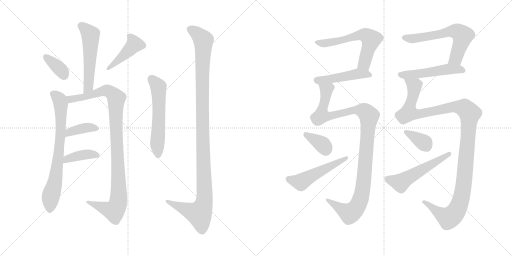
t = 0.00 s
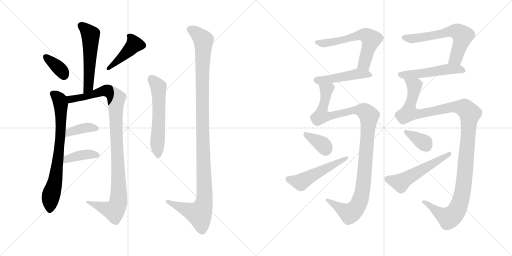
t = 2.89 s
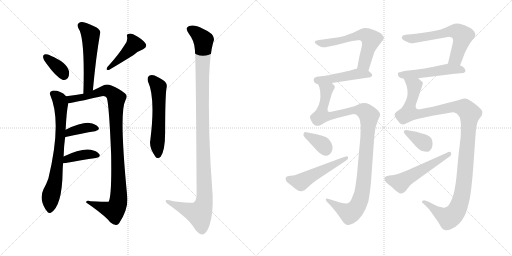
t = 5.77 s
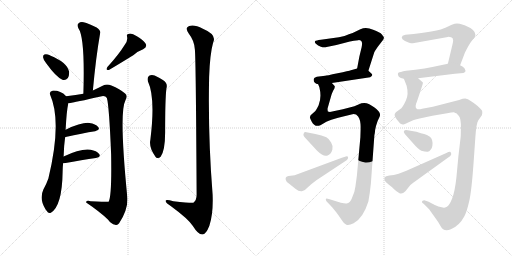
t = 8.66 s
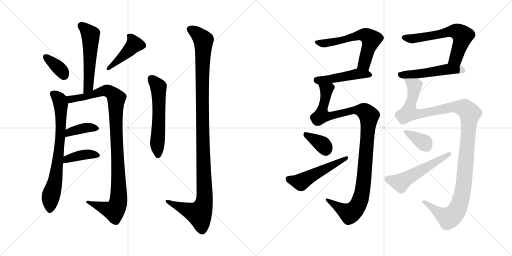
t = 11.54 s
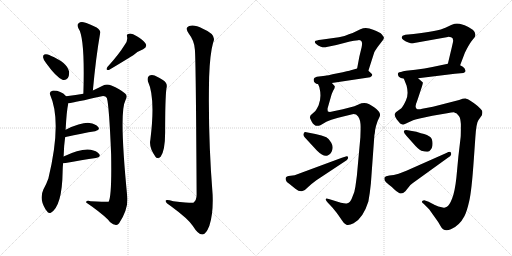
t = 14.43 s

The animated SVG that drew these frames (rendered in a browser with its animation timeline set to each time). Animation: 19 CSS @keyframes rules; one cycle of 14.43 s.

<svg version="1.1" viewBox="0 0 2048 1024" xmlns="http://www.w3.org/2000/svg">
  <g stroke="lightgray" stroke-dasharray="1,1" stroke-width="1" transform="scale(4, 4)">
    <line x1="0" y1="0" x2="256" y2="256"></line>
    <line x1="256" y1="0" x2="0" y2="256"></line>
    <line x1="128" y1="0" x2="128" y2="256"></line>
    <line x1="0" y1="128" x2="256" y2="128"></line>
    <line x1="256" y1="0" x2="512" y2="256"></line>
    <line x1="512" y1="0" x2="256" y2="256"></line>
    <line x1="384" y1="0" x2="384" y2="256"></line>
    <line x1="256" y1="128" x2="512" y2="128"></line>
  </g>
<g transform="scale(1, -1) translate(0, -850)">
   <style type="text/css">
    @keyframes keyframes0 {
      from {
       stroke: black;
       stroke-dashoffset: 538;
       stroke-width: 128;
       }
       64% {
       animation-timing-function: step-end;
       stroke: black;
       stroke-dashoffset: 0;
       stroke-width: 128;
       }
       to {
       stroke: black;
       stroke-width: 1024;
       }
       }
       #make-me-a-hanzi-animation-0 {
         animation: keyframes0 0.687826s both;
         animation-delay: 0.000000s;
         animation-timing-function: linear;
       }
    @keyframes keyframes1 {
      from {
       stroke: black;
       stroke-dashoffset: 360;
       stroke-width: 128;
       }
       54% {
       animation-timing-function: step-end;
       stroke: black;
       stroke-dashoffset: 0;
       stroke-width: 128;
       }
       to {
       stroke: black;
       stroke-width: 1024;
       }
       }
       #make-me-a-hanzi-animation-1 {
         animation: keyframes1 0.542969s both;
         animation-delay: 0.687826s;
         animation-timing-function: linear;
       }
    @keyframes keyframes2 {
      from {
       stroke: black;
       stroke-dashoffset: 429;
       stroke-width: 128;
       }
       58% {
       animation-timing-function: step-end;
       stroke: black;
       stroke-dashoffset: 0;
       stroke-width: 128;
       }
       to {
       stroke: black;
       stroke-width: 1024;
       }
       }
       #make-me-a-hanzi-animation-2 {
         animation: keyframes2 0.599121s both;
         animation-delay: 1.230795s;
         animation-timing-function: linear;
       }
    @keyframes keyframes3 {
      from {
       stroke: black;
       stroke-dashoffset: 739;
       stroke-width: 128;
       }
       71% {
       animation-timing-function: step-end;
       stroke: black;
       stroke-dashoffset: 0;
       stroke-width: 128;
       }
       to {
       stroke: black;
       stroke-width: 1024;
       }
       }
       #make-me-a-hanzi-animation-3 {
         animation: keyframes3 0.851400s both;
         animation-delay: 1.829916s;
         animation-timing-function: linear;
       }
    @keyframes keyframes4 {
      from {
       stroke: black;
       stroke-dashoffset: 1026;
       stroke-width: 128;
       }
       77% {
       animation-timing-function: step-end;
       stroke: black;
       stroke-dashoffset: 0;
       stroke-width: 128;
       }
       to {
       stroke: black;
       stroke-width: 1024;
       }
       }
       #make-me-a-hanzi-animation-4 {
         animation: keyframes4 1.084961s both;
         animation-delay: 2.681316s;
         animation-timing-function: linear;
       }
    @keyframes keyframes5 {
      from {
       stroke: black;
       stroke-dashoffset: 380;
       stroke-width: 128;
       }
       55% {
       animation-timing-function: step-end;
       stroke: black;
       stroke-dashoffset: 0;
       stroke-width: 128;
       }
       to {
       stroke: black;
       stroke-width: 1024;
       }
       }
       #make-me-a-hanzi-animation-5 {
         animation: keyframes5 0.559245s both;
         animation-delay: 3.766277s;
         animation-timing-function: linear;
       }
    @keyframes keyframes6 {
      from {
       stroke: black;
       stroke-dashoffset: 397;
       stroke-width: 128;
       }
       56% {
       animation-timing-function: step-end;
       stroke: black;
       stroke-dashoffset: 0;
       stroke-width: 128;
       }
       to {
       stroke: black;
       stroke-width: 1024;
       }
       }
       #make-me-a-hanzi-animation-6 {
         animation: keyframes6 0.573079s both;
         animation-delay: 4.325522s;
         animation-timing-function: linear;
       }
    @keyframes keyframes7 {
      from {
       stroke: black;
       stroke-dashoffset: 573;
       stroke-width: 128;
       }
       65% {
       animation-timing-function: step-end;
       stroke: black;
       stroke-dashoffset: 0;
       stroke-width: 128;
       }
       to {
       stroke: black;
       stroke-width: 1024;
       }
       }
       #make-me-a-hanzi-animation-7 {
         animation: keyframes7 0.716309s both;
         animation-delay: 4.898601s;
         animation-timing-function: linear;
       }
    @keyframes keyframes8 {
      from {
       stroke: black;
       stroke-dashoffset: 1156;
       stroke-width: 128;
       }
       79% {
       animation-timing-function: step-end;
       stroke: black;
       stroke-dashoffset: 0;
       stroke-width: 128;
       }
       to {
       stroke: black;
       stroke-width: 1024;
       }
       }
       #make-me-a-hanzi-animation-8 {
         animation: keyframes8 1.190755s both;
         animation-delay: 5.614910s;
         animation-timing-function: linear;
       }
    @keyframes keyframes9 {
      from {
       stroke: black;
       stroke-dashoffset: 605;
       stroke-width: 128;
       }
       66% {
       animation-timing-function: step-end;
       stroke: black;
       stroke-dashoffset: 0;
       stroke-width: 128;
       }
       to {
       stroke: black;
       stroke-width: 1024;
       }
       }
       #make-me-a-hanzi-animation-9 {
         animation: keyframes9 0.742350s both;
         animation-delay: 6.805665s;
         animation-timing-function: linear;
       }
    @keyframes keyframes10 {
      from {
       stroke: black;
       stroke-dashoffset: 467;
       stroke-width: 128;
       }
       60% {
       animation-timing-function: step-end;
       stroke: black;
       stroke-dashoffset: 0;
       stroke-width: 128;
       }
       to {
       stroke: black;
       stroke-width: 1024;
       }
       }
       #make-me-a-hanzi-animation-10 {
         animation: keyframes10 0.630046s both;
         animation-delay: 7.548015s;
         animation-timing-function: linear;
       }
    @keyframes keyframes11 {
      from {
       stroke: black;
       stroke-dashoffset: 1105;
       stroke-width: 128;
       }
       78% {
       animation-timing-function: step-end;
       stroke: black;
       stroke-dashoffset: 0;
       stroke-width: 128;
       }
       to {
       stroke: black;
       stroke-width: 1024;
       }
       }
       #make-me-a-hanzi-animation-11 {
         animation: keyframes11 1.149251s both;
         animation-delay: 8.178061s;
         animation-timing-function: linear;
       }
    @keyframes keyframes12 {
      from {
       stroke: black;
       stroke-dashoffset: 358;
       stroke-width: 128;
       }
       54% {
       animation-timing-function: step-end;
       stroke: black;
       stroke-dashoffset: 0;
       stroke-width: 128;
       }
       to {
       stroke: black;
       stroke-width: 1024;
       }
       }
       #make-me-a-hanzi-animation-12 {
         animation: keyframes12 0.541341s both;
         animation-delay: 9.327312s;
         animation-timing-function: linear;
       }
    @keyframes keyframes13 {
      from {
       stroke: black;
       stroke-dashoffset: 512;
       stroke-width: 128;
       }
       63% {
       animation-timing-function: step-end;
       stroke: black;
       stroke-dashoffset: 0;
       stroke-width: 128;
       }
       to {
       stroke: black;
       stroke-width: 1024;
       }
       }
       #make-me-a-hanzi-animation-13 {
         animation: keyframes13 0.666667s both;
         animation-delay: 9.868653s;
         animation-timing-function: linear;
       }
    @keyframes keyframes14 {
      from {
       stroke: black;
       stroke-dashoffset: 620;
       stroke-width: 128;
       }
       67% {
       animation-timing-function: step-end;
       stroke: black;
       stroke-dashoffset: 0;
       stroke-width: 128;
       }
       to {
       stroke: black;
       stroke-width: 1024;
       }
       }
       #make-me-a-hanzi-animation-14 {
         animation: keyframes14 0.754557s both;
         animation-delay: 10.535320s;
         animation-timing-function: linear;
       }
    @keyframes keyframes15 {
      from {
       stroke: black;
       stroke-dashoffset: 513;
       stroke-width: 128;
       }
       63% {
       animation-timing-function: step-end;
       stroke: black;
       stroke-dashoffset: 0;
       stroke-width: 128;
       }
       to {
       stroke: black;
       stroke-width: 1024;
       }
       }
       #make-me-a-hanzi-animation-15 {
         animation: keyframes15 0.667480s both;
         animation-delay: 11.289877s;
         animation-timing-function: linear;
       }
    @keyframes keyframes16 {
      from {
       stroke: black;
       stroke-dashoffset: 1215;
       stroke-width: 128;
       }
       80% {
       animation-timing-function: step-end;
       stroke: black;
       stroke-dashoffset: 0;
       stroke-width: 128;
       }
       to {
       stroke: black;
       stroke-width: 1024;
       }
       }
       #make-me-a-hanzi-animation-16 {
         animation: keyframes16 1.238770s both;
         animation-delay: 11.957357s;
         animation-timing-function: linear;
       }
    @keyframes keyframes17 {
      from {
       stroke: black;
       stroke-dashoffset: 360;
       stroke-width: 128;
       }
       54% {
       animation-timing-function: step-end;
       stroke: black;
       stroke-dashoffset: 0;
       stroke-width: 128;
       }
       to {
       stroke: black;
       stroke-width: 1024;
       }
       }
       #make-me-a-hanzi-animation-17 {
         animation: keyframes17 0.542969s both;
         animation-delay: 13.196127s;
         animation-timing-function: linear;
       }
    @keyframes keyframes18 {
      from {
       stroke: black;
       stroke-dashoffset: 539;
       stroke-width: 128;
       }
       64% {
       animation-timing-function: step-end;
       stroke: black;
       stroke-dashoffset: 0;
       stroke-width: 128;
       }
       to {
       stroke: black;
       stroke-width: 1024;
       }
       }
       #make-me-a-hanzi-animation-18 {
         animation: keyframes18 0.688639s both;
         animation-delay: 13.739096s;
         animation-timing-function: linear;
       }
</style>
<path d="M 371.5 488.5 Q 383.5 620.5 400.5 717.5 Q 404.5 727.5 386.5 740.5 Q 355.5 756.5 334.5 761.5 Q 321.5 764.5 313.5 756.5 Q 306.5 750.5 313.5 737.5 Q 340.5 700.5 333.5 475.5 C 332.5 445.5 368.5 458.5 371.5 488.5 Z" fill="lightgray"></path> 
<path d="M 185.5 596.5 Q 224.5 542.5 249.5 531.5 Q 262.5 527.5 271.5 538.5 Q 277.5 548.5 276.5 563.5 Q 269.5 600.5 200.5 628.5 L 199.5 629.5 Q 186.5 635.5 177.5 632.5 Q 171.5 631.5 172.5 620.5 Q 173.5 610.5 185.5 596.5 Z" fill="lightgray"></path> 
<path d="M 498.5 670.5 Q 474.5 631.5 429.5 582.5 Q 420.5 567.5 435.5 570.5 Q 471.5 591.5 534.5 630.5 Q 550.5 645.5 572.5 653.5 Q 591.5 662.5 581.5 677.5 Q 571.5 692.5 547.5 705.5 Q 528.5 717.5 516.5 715.5 Q 504.5 714.5 508.5 702.5 Q 511.5 686.5 498.5 670.5 Z" fill="lightgray"></path> 
<path d="M 254.5 224.5 Q 255.5 267.5 260.5 301.5 L 262.5 331.5 Q 266.5 407.5 272.5 433.5 Q 272.5 436.5 272.5 437.5 C 275.5 456.5 275.5 456.5 264.5 465.5 Q 240.5 489.5 209.5 487.5 Q 196.5 483.5 200.5 471.5 Q 248.5 363.5 193.5 136.5 Q 184.5 111.5 173.5 92.5 Q 155.5 53.5 182.5 12.5 Q 183.5 11.5 186.5 7.5 Q 193.5 -5.5 203.5 -0.5 Q 248.5 26.5 250.5 163.5 Q 250.5 181.5 252.5 197.5 L 254.5 224.5 Z" fill="lightgray"></path> 
<path d="M 272.5 437.5 Q 302.5 441.5 402.5 464.5 Q 421.5 468.5 427.5 458.5 Q 436.5 428.5 444.5 233.5 Q 447.5 64.5 434.5 43.5 Q 433.5 42.5 362.5 45.5 Q 343.5 49.5 344.5 40.5 Q 399.5 3.5 431.5 -27.5 Q 444.5 -45.5 460.5 -48.5 Q 469.5 -52.5 476.5 -42.5 Q 512.5 11.5 509.5 58.5 Q 475.5 400.5 501.5 448.5 Q 511.5 467.5 500.5 476.5 Q 479.5 494.5 445.5 508.5 Q 427.5 515.5 412.5 508.5 Q 388.5 496.5 371.5 488.5 L 333.5 475.5 Q 305.5 471.5 264.5 465.5 C 234.5 461.5 242.5 432.5 272.5 437.5 Z" fill="lightgray"></path> 
<path d="M 260.5 301.5 Q 260.5 302.5 262.5 302.5 Q 329.5 317.5 380.5 325.5 Q 402.5 331.5 392.5 342.5 Q 382.5 355.5 357.5 358.5 Q 326.5 361.5 262.5 331.5 C 235.5 318.5 232.5 291.5 260.5 301.5 Z" fill="lightgray"></path> 
<path d="M 252.5 197.5 Q 253.5 197.5 256.5 197.5 Q 329.5 210.5 383.5 218.5 Q 405.5 222.5 396.5 234.5 Q 386.5 247.5 362.5 251.5 Q 323.5 257.5 254.5 224.5 C 227.5 211.5 222.5 196.5 252.5 197.5 Z" fill="lightgray"></path> 
<path d="M 591.5 525.5 Q 622.5 459.5 601.5 291.5 Q 594.5 260.5 622.5 222.5 Q 632.5 212.5 642.5 223.5 Q 660.5 248.5 660.5 320.5 Q 660.5 453.5 665.5 495.5 Q 672.5 517.5 651.5 530.5 Q 635.5 540.5 618.5 548.5 Q 605.5 552.5 596.5 547.5 Q 587.5 540.5 591.5 525.5 Z" fill="lightgray"></path> 
<path d="M 779.5 652.5 Q 783.5 616.5 786.5 71.5 Q 786.5 49.5 773.5 39.5 Q 770.5 36.5 693.5 45.5 Q 659.5 55.5 662.5 45.5 Q 663.5 38.5 685.5 24.5 Q 752.5 -24.5 771.5 -53.5 Q 792.5 -87.5 808.5 -87.5 Q 823.5 -88.5 837.5 -52.5 Q 853.5 -4.5 850.5 71.5 Q 831.5 306.5 836.5 542.5 Q 839.5 633.5 852.5 680.5 Q 868.5 711.5 811.5 735.5 Q 777.5 753.5 756.5 746.5 Q 737.5 739.5 755.5 715.5 Q 777.5 687.5 779.5 652.5 Z" fill="lightgray"></path> 
<path d="M 1473.5 567.5 L 1496.5 639.5 Q 1497.5 643.5 1510.5 662.5 L 1533.5 692.5 Q 1535.5 697.5 1535.5 700.5 Q 1535.5 702.5 1527.5 712.5 Q 1520.5 721.5 1492.5 731.5 Q 1464.5 743.5 1441.5 733.5 L 1410.5 718.5 L 1395.5 713.5 Q 1375.5 703.5 1355.5 701.5 L 1283.5 691.5 Q 1263.5 688.5 1262.5 687.5 Q 1255.5 682.5 1263.5 675.5 Q 1271.5 667.5 1283.5 663.5 Q 1295.5 659.5 1306.5 662.5 L 1345.5 670.5 L 1399.5 684.5 Q 1414.5 688.5 1433.5 689.5 Q 1453.5 690.5 1446.5 661.5 L 1437.5 624.5 L 1428.5 576.5 C 1422.5 547.5 1464.5 538.5 1473.5 567.5 Z" fill="lightgray"></path> 
<path d="M 1327.5 518.5 L 1480.5 541.5 Q 1494.5 547.5 1485.5 556.5 L 1473.5 567.5 C 1455.5 584.5 1455.5 584.5 1428.5 576.5 L 1403.5 569.5 Q 1396.5 567.5 1350.5 557.5 Q 1304.5 547.5 1300.5 547.5 L 1267.5 543.5 L 1258.5 539.5 Q 1255.5 538.5 1254.5 531.5 Q 1254.5 524.5 1259.5 519.5 Q 1264.5 514.5 1272.5 513.5 L 1327.5 518.5 Z" fill="lightgray"></path> 
<path d="M 1338.5 506.5 L 1327.5 518.5 C 1315.5 546.5 1263.5 542.5 1272.5 513.5 L 1277.5 501.5 Q 1287.5 460.5 1274.5 429.5 Q 1264.5 409.5 1260.5 405.5 L 1242.5 389.5 L 1239.5 381.5 Q 1239.5 377.5 1246.5 364.5 Q 1259.5 339.5 1281.5 349.5 L 1305.5 363.5 Q 1314.5 368.5 1325.5 371.5 L 1352.5 379.5 L 1405.5 392.5 Q 1422.5 397.5 1432.5 384.5 Q 1443.5 370.5 1442.5 335.5 L 1441.5 301.5 L 1427.5 147.5 L 1421.5 103.5 Q 1419.5 82.5 1407.5 57.5 Q 1400.5 39.5 1389.5 37.5 Q 1384.5 34.5 1363.5 39.5 L 1318.5 53.5 Q 1306.5 56.5 1304.5 55.5 Q 1299.5 51.5 1311.5 39.5 L 1329.5 20.5 L 1346.5 -0.5 Q 1355.5 -12.5 1367.5 -30.5 Q 1375.5 -44.5 1385.5 -48.5 Q 1395.5 -52.5 1414.5 -42.5 Q 1452.5 -22.5 1473.5 44.5 Q 1479.5 76.5 1483.5 116.5 L 1497.5 309.5 Q 1499.5 315.5 1500.5 330.5 Q 1502.5 344.5 1510.5 366.5 L 1517.5 381.5 Q 1528.5 399.5 1496.5 421.5 Q 1476.5 435.5 1466.5 437.5 Q 1457.5 438.5 1445.5 437.5 L 1417.5 425.5 L 1371.5 413.5 L 1319.5 402.5 L 1311.5 404.5 Q 1309.5 410.5 1310.5 417.5 L 1324.5 466.5 Q 1325.5 472.5 1332.5 487.5 Q 1341.5 500.5 1338.5 506.5 Z" fill="lightgray"></path> 
<path d="M 1261.5 314.5 L 1225.5 321.5 Q 1216.5 322.5 1216.5 319.5 Q 1209.5 310.5 1219.5 300.5 L 1267.5 248.5 Q 1295.5 220.5 1310.5 228.5 Q 1325.5 235.5 1329.5 252.5 Q 1333.5 265.5 1324.5 280.5 Q 1316.5 295.5 1305.5 301.5 Q 1288.5 308.5 1261.5 314.5 Z" fill="lightgray"></path> 
<path d="M 1147.5 122.5 L 1160.5 112.5 Q 1167.5 107.5 1181.5 95.5 Q 1196.5 83.5 1207.5 85.5 Q 1218.5 86.5 1230.5 100.5 Q 1243.5 113.5 1265.5 129.5 L 1386.5 209.5 L 1391.5 215.5 Q 1391.5 219.5 1392.5 220.5 Q 1392.5 225.5 1386.5 225.5 L 1367.5 219.5 L 1178.5 149.5 L 1162.5 147.5 Q 1143.5 147.5 1142.5 137.5 Q 1141.5 127.5 1147.5 122.5 Z" fill="lightgray"></path> 
<path d="M 1621.5 711.5 L 1610.5 707.5 Q 1596.5 693.5 1636.5 679.5 Q 1643.5 677.5 1651.5 677.5 L 1791.5 702.5 Q 1794.5 703.5 1804.5 701.5 Q 1812.5 700.5 1812.5 689.5 Q 1813.5 686.5 1807.5 662.5 L 1791.5 595.5 C 1784.5 566.5 1829.5 561.5 1840.5 589.5 L 1859.5 639.5 Q 1874.5 670.5 1886.5 686.5 L 1898.5 701.5 Q 1901.5 704.5 1901.5 711.5 Q 1902.5 731.5 1858.5 749.5 L 1838.5 755.5 Q 1827.5 756.5 1818.5 755.5 Q 1809.5 753.5 1781.5 739.5 Q 1753.5 725.5 1654.5 714.5 L 1621.5 711.5 Z" fill="lightgray"></path> 
<path d="M 1791.5 595.5 L 1729.5 582.5 Q 1700.5 576.5 1661.5 571.5 L 1624.5 567.5 Q 1598.5 562.5 1593.5 559.5 Q 1588.5 555.5 1595.5 543.5 Q 1601.5 537.5 1615.5 535.5 L 1672.5 537.5 L 1819.5 555.5 L 1853.5 558.5 Q 1860.5 561.5 1861.5 564.5 Q 1863.5 567.5 1858.5 576.5 Q 1853.5 583.5 1840.5 589.5 C 1818.5 601.5 1818.5 601.5 1791.5 595.5 Z" fill="lightgray"></path> 
<path d="M 1615.5 535.5 L 1626.5 507.5 Q 1635.5 471.5 1623.5 448.5 Q 1612.5 424.5 1605.5 417.5 L 1583.5 401.5 L 1579.5 395.5 Q 1575.5 389.5 1586.5 373.5 L 1600.5 356.5 Q 1609.5 351.5 1613.5 352.5 Q 1617.5 352.5 1630.5 359.5 L 1652.5 369.5 Q 1658.5 372.5 1678.5 376.5 L 1729.5 387.5 L 1788.5 397.5 Q 1806.5 401.5 1815.5 401.5 Q 1822.5 397.5 1825.5 397.5 Q 1834.5 389.5 1837.5 383.5 Q 1841.5 377.5 1843.5 354.5 Q 1843.5 309.5 1842.5 301.5 L 1833.5 224.5 L 1825.5 139.5 Q 1819.5 84.5 1808.5 56.5 Q 1797.5 28.5 1787.5 23.5 Q 1777.5 18.5 1775.5 19.5 L 1753.5 24.5 Q 1732.5 33.5 1729.5 35.5 L 1714.5 43.5 Q 1700.5 49.5 1696.5 49.5 L 1690.5 47.5 Q 1683.5 42.5 1694.5 35.5 L 1716.5 13.5 L 1743.5 -24.5 Q 1751.5 -34.5 1761.5 -52.5 Q 1775.5 -80.5 1803.5 -66.5 Q 1837.5 -52.5 1857.5 -14.5 Q 1867.5 4.5 1876.5 44.5 Q 1886.5 84.5 1895.5 216.5 L 1901.5 302.5 Q 1905.5 359.5 1913.5 369.5 L 1927.5 389.5 Q 1930.5 397.5 1928.5 407.5 Q 1923.5 414.5 1910.5 426.5 Q 1875.5 454.5 1864.5 455.5 Q 1854.5 456.5 1836.5 450.5 L 1731.5 423.5 L 1688.5 415.5 Q 1677.5 411.5 1669.5 413.5 Q 1661.5 415.5 1662.5 426.5 Q 1663.5 436.5 1667.5 443.5 L 1687.5 503.5 Q 1692.5 519.5 1691.5 520.5 L 1672.5 537.5 C 1653.5 560.5 1604.5 563.5 1615.5 535.5 Z" fill="lightgray"></path> 
<path d="M 1665.5 323.5 L 1630.5 329.5 Q 1618.5 330.5 1617.5 328.5 Q 1610.5 322.5 1625.5 307.5 L 1650.5 279.5 Q 1673.5 252.5 1685.5 247.5 Q 1703.5 242.5 1710.5 243.5 Q 1717.5 244.5 1722.5 251.5 Q 1728.5 257.5 1729.5 267.5 Q 1732.5 294.5 1719.5 303.5 Q 1707.5 312.5 1696.5 314.5 Q 1686.5 316.5 1665.5 323.5 Z" fill="lightgray"></path> 
<path d="M 1785.5 238.5 L 1625.5 167.5 L 1594.5 155.5 Q 1574.5 149.5 1557.5 148.5 Q 1541.5 146.5 1538.5 141.5 Q 1536.5 136.5 1538.5 129.5 Q 1541.5 121.5 1554.5 112.5 Q 1568.5 102.5 1576.5 93.5 Q 1585.5 84.5 1596.5 78.5 Q 1607.5 71.5 1621.5 85.5 L 1633.5 100.5 Q 1640.5 111.5 1651.5 118.5 L 1791.5 219.5 Q 1802.5 226.5 1804.5 231.5 Q 1805.5 237.5 1803.5 239.5 Q 1802.5 246.5 1785.5 238.5 Z" fill="lightgray"></path> 
      <clipPath id="make-me-a-hanzi-clip-0">
      <path d="M 371.5 488.5 Q 383.5 620.5 400.5 717.5 Q 404.5 727.5 386.5 740.5 Q 355.5 756.5 334.5 761.5 Q 321.5 764.5 313.5 756.5 Q 306.5 750.5 313.5 737.5 Q 340.5 700.5 333.5 475.5 C 332.5 445.5 368.5 458.5 371.5 488.5 Z" fill="lightgray"></path>
      </clipPath>
      <path clip-path="url(#make-me-a-hanzi-clip-0)" d="M 324.5 747.5 L 353.5 722.5 L 362.5 703.5 L 353.5 503.5 L 336.5 488.5 " fill="none" id="make-me-a-hanzi-animation-0" stroke-dasharray="410 820" stroke-linecap="round"></path>

      <clipPath id="make-me-a-hanzi-clip-1">
      <path d="M 185.5 596.5 Q 224.5 542.5 249.5 531.5 Q 262.5 527.5 271.5 538.5 Q 277.5 548.5 276.5 563.5 Q 269.5 600.5 200.5 628.5 L 199.5 629.5 Q 186.5 635.5 177.5 632.5 Q 171.5 631.5 172.5 620.5 Q 173.5 610.5 185.5 596.5 Z" fill="lightgray"></path>
      </clipPath>
      <path clip-path="url(#make-me-a-hanzi-clip-1)" d="M 183.5 623.5 L 247.5 565.5 L 255.5 549.5 " fill="none" id="make-me-a-hanzi-animation-1" stroke-dasharray="232 464" stroke-linecap="round"></path>

      <clipPath id="make-me-a-hanzi-clip-2">
      <path d="M 498.5 670.5 Q 474.5 631.5 429.5 582.5 Q 420.5 567.5 435.5 570.5 Q 471.5 591.5 534.5 630.5 Q 550.5 645.5 572.5 653.5 Q 591.5 662.5 581.5 677.5 Q 571.5 692.5 547.5 705.5 Q 528.5 717.5 516.5 715.5 Q 504.5 714.5 508.5 702.5 Q 511.5 686.5 498.5 670.5 Z" fill="lightgray"></path>
      </clipPath>
      <path clip-path="url(#make-me-a-hanzi-clip-2)" d="M 520.5 704.5 L 531.5 689.5 L 535.5 670.5 L 436.5 578.5 " fill="none" id="make-me-a-hanzi-animation-2" stroke-dasharray="301 602" stroke-linecap="round"></path>

      <clipPath id="make-me-a-hanzi-clip-3">
      <path d="M 254.5 224.5 Q 255.5 267.5 260.5 301.5 L 262.5 331.5 Q 266.5 407.5 272.5 433.5 Q 272.5 436.5 272.5 437.5 C 275.5 456.5 275.5 456.5 264.5 465.5 Q 240.5 489.5 209.5 487.5 Q 196.5 483.5 200.5 471.5 Q 248.5 363.5 193.5 136.5 Q 184.5 111.5 173.5 92.5 Q 155.5 53.5 182.5 12.5 Q 183.5 11.5 186.5 7.5 Q 193.5 -5.5 203.5 -0.5 Q 248.5 26.5 250.5 163.5 Q 250.5 181.5 252.5 197.5 L 254.5 224.5 Z" fill="lightgray"></path>
      </clipPath>
      <path clip-path="url(#make-me-a-hanzi-clip-3)" d="M 210.5 476.5 L 233.5 457.5 L 243.5 434.5 L 244.5 342.5 L 222.5 130.5 L 202.5 60.5 L 198.5 10.5 " fill="none" id="make-me-a-hanzi-animation-3" stroke-dasharray="611 1222" stroke-linecap="round"></path>

      <clipPath id="make-me-a-hanzi-clip-4">
      <path d="M 272.5 437.5 Q 302.5 441.5 402.5 464.5 Q 421.5 468.5 427.5 458.5 Q 436.5 428.5 444.5 233.5 Q 447.5 64.5 434.5 43.5 Q 433.5 42.5 362.5 45.5 Q 343.5 49.5 344.5 40.5 Q 399.5 3.5 431.5 -27.5 Q 444.5 -45.5 460.5 -48.5 Q 469.5 -52.5 476.5 -42.5 Q 512.5 11.5 509.5 58.5 Q 475.5 400.5 501.5 448.5 Q 511.5 467.5 500.5 476.5 Q 479.5 494.5 445.5 508.5 Q 427.5 515.5 412.5 508.5 Q 388.5 496.5 371.5 488.5 L 333.5 475.5 Q 305.5 471.5 264.5 465.5 C 234.5 461.5 242.5 432.5 272.5 437.5 Z" fill="lightgray"></path>
      </clipPath>
      <path clip-path="url(#make-me-a-hanzi-clip-4)" d="M 273.5 460.5 L 283.5 453.5 L 333.5 461.5 L 428.5 487.5 L 455.5 471.5 L 465.5 453.5 L 464.5 316.5 L 476.5 68.5 L 472.5 41.5 L 466.5 21.5 L 454.5 7.5 L 354.5 38.5 " fill="none" id="make-me-a-hanzi-animation-4" stroke-dasharray="898 1796" stroke-linecap="round"></path>

      <clipPath id="make-me-a-hanzi-clip-5">
      <path d="M 260.5 301.5 Q 260.5 302.5 262.5 302.5 Q 329.5 317.5 380.5 325.5 Q 402.5 331.5 392.5 342.5 Q 382.5 355.5 357.5 358.5 Q 326.5 361.5 262.5 331.5 C 235.5 318.5 232.5 291.5 260.5 301.5 Z" fill="lightgray"></path>
      </clipPath>
      <path clip-path="url(#make-me-a-hanzi-clip-5)" d="M 269.5 310.5 L 277.5 322.5 L 323.5 335.5 L 352.5 340.5 L 384.5 335.5 " fill="none" id="make-me-a-hanzi-animation-5" stroke-dasharray="252 504" stroke-linecap="round"></path>

      <clipPath id="make-me-a-hanzi-clip-6">
      <path d="M 252.5 197.5 Q 253.5 197.5 256.5 197.5 Q 329.5 210.5 383.5 218.5 Q 405.5 222.5 396.5 234.5 Q 386.5 247.5 362.5 251.5 Q 323.5 257.5 254.5 224.5 C 227.5 211.5 222.5 196.5 252.5 197.5 Z" fill="lightgray"></path>
      </clipPath>
      <path clip-path="url(#make-me-a-hanzi-clip-6)" d="M 254.5 204.5 L 263.5 206.5 L 269.5 216.5 L 333.5 231.5 L 387.5 228.5 " fill="none" id="make-me-a-hanzi-animation-6" stroke-dasharray="269 538" stroke-linecap="round"></path>

      <clipPath id="make-me-a-hanzi-clip-7">
      <path d="M 591.5 525.5 Q 622.5 459.5 601.5 291.5 Q 594.5 260.5 622.5 222.5 Q 632.5 212.5 642.5 223.5 Q 660.5 248.5 660.5 320.5 Q 660.5 453.5 665.5 495.5 Q 672.5 517.5 651.5 530.5 Q 635.5 540.5 618.5 548.5 Q 605.5 552.5 596.5 547.5 Q 587.5 540.5 591.5 525.5 Z" fill="lightgray"></path>
      </clipPath>
      <path clip-path="url(#make-me-a-hanzi-clip-7)" d="M 605.5 535.5 L 633.5 503.5 L 632.5 229.5 " fill="none" id="make-me-a-hanzi-animation-7" stroke-dasharray="445 890" stroke-linecap="round"></path>

      <clipPath id="make-me-a-hanzi-clip-8">
      <path d="M 779.5 652.5 Q 783.5 616.5 786.5 71.5 Q 786.5 49.5 773.5 39.5 Q 770.5 36.5 693.5 45.5 Q 659.5 55.5 662.5 45.5 Q 663.5 38.5 685.5 24.5 Q 752.5 -24.5 771.5 -53.5 Q 792.5 -87.5 808.5 -87.5 Q 823.5 -88.5 837.5 -52.5 Q 853.5 -4.5 850.5 71.5 Q 831.5 306.5 836.5 542.5 Q 839.5 633.5 852.5 680.5 Q 868.5 711.5 811.5 735.5 Q 777.5 753.5 756.5 746.5 Q 737.5 739.5 755.5 715.5 Q 777.5 687.5 779.5 652.5 Z" fill="lightgray"></path>
      </clipPath>
      <path clip-path="url(#make-me-a-hanzi-clip-8)" d="M 763.5 730.5 L 781.5 722.5 L 813.5 689.5 L 809.5 317.5 L 817.5 44.5 L 797.5 -4.5 L 669.5 43.5 " fill="none" id="make-me-a-hanzi-animation-8" stroke-dasharray="1028 2056" stroke-linecap="round"></path>

      <clipPath id="make-me-a-hanzi-clip-9">
      <path d="M 1473.5 567.5 L 1496.5 639.5 Q 1497.5 643.5 1510.5 662.5 L 1533.5 692.5 Q 1535.5 697.5 1535.5 700.5 Q 1535.5 702.5 1527.5 712.5 Q 1520.5 721.5 1492.5 731.5 Q 1464.5 743.5 1441.5 733.5 L 1410.5 718.5 L 1395.5 713.5 Q 1375.5 703.5 1355.5 701.5 L 1283.5 691.5 Q 1263.5 688.5 1262.5 687.5 Q 1255.5 682.5 1263.5 675.5 Q 1271.5 667.5 1283.5 663.5 Q 1295.5 659.5 1306.5 662.5 L 1345.5 670.5 L 1399.5 684.5 Q 1414.5 688.5 1433.5 689.5 Q 1453.5 690.5 1446.5 661.5 L 1437.5 624.5 L 1428.5 576.5 C 1422.5 547.5 1464.5 538.5 1473.5 567.5 Z" fill="lightgray"></path>
      </clipPath>
      <path clip-path="url(#make-me-a-hanzi-clip-9)" d="M 1267.5 681.5 L 1309.5 678.5 L 1434.5 709.5 L 1474.5 702.5 L 1484.5 690.5 L 1458.5 601.5 L 1437.5 581.5 " fill="none" id="make-me-a-hanzi-animation-9" stroke-dasharray="477 954" stroke-linecap="round"></path>

      <clipPath id="make-me-a-hanzi-clip-10">
      <path d="M 1327.5 518.5 L 1480.5 541.5 Q 1494.5 547.5 1485.5 556.5 L 1473.5 567.5 C 1455.5 584.5 1455.5 584.5 1428.5 576.5 L 1403.5 569.5 Q 1396.5 567.5 1350.5 557.5 Q 1304.5 547.5 1300.5 547.5 L 1267.5 543.5 L 1258.5 539.5 Q 1255.5 538.5 1254.5 531.5 Q 1254.5 524.5 1259.5 519.5 Q 1264.5 514.5 1272.5 513.5 L 1327.5 518.5 Z" fill="lightgray"></path>
      </clipPath>
      <path clip-path="url(#make-me-a-hanzi-clip-10)" d="M 1267.5 529.5 L 1332.5 535.5 L 1427.5 555.5 L 1475.5 551.5 " fill="none" id="make-me-a-hanzi-animation-10" stroke-dasharray="339 678" stroke-linecap="round"></path>

      <clipPath id="make-me-a-hanzi-clip-11">
      <path d="M 1338.5 506.5 L 1327.5 518.5 C 1315.5 546.5 1263.5 542.5 1272.5 513.5 L 1277.5 501.5 Q 1287.5 460.5 1274.5 429.5 Q 1264.5 409.5 1260.5 405.5 L 1242.5 389.5 L 1239.5 381.5 Q 1239.5 377.5 1246.5 364.5 Q 1259.5 339.5 1281.5 349.5 L 1305.5 363.5 Q 1314.5 368.5 1325.5 371.5 L 1352.5 379.5 L 1405.5 392.5 Q 1422.5 397.5 1432.5 384.5 Q 1443.5 370.5 1442.5 335.5 L 1441.5 301.5 L 1427.5 147.5 L 1421.5 103.5 Q 1419.5 82.5 1407.5 57.5 Q 1400.5 39.5 1389.5 37.5 Q 1384.5 34.5 1363.5 39.5 L 1318.5 53.5 Q 1306.5 56.5 1304.5 55.5 Q 1299.5 51.5 1311.5 39.5 L 1329.5 20.5 L 1346.5 -0.5 Q 1355.5 -12.5 1367.5 -30.5 Q 1375.5 -44.5 1385.5 -48.5 Q 1395.5 -52.5 1414.5 -42.5 Q 1452.5 -22.5 1473.5 44.5 Q 1479.5 76.5 1483.5 116.5 L 1497.5 309.5 Q 1499.5 315.5 1500.5 330.5 Q 1502.5 344.5 1510.5 366.5 L 1517.5 381.5 Q 1528.5 399.5 1496.5 421.5 Q 1476.5 435.5 1466.5 437.5 Q 1457.5 438.5 1445.5 437.5 L 1417.5 425.5 L 1371.5 413.5 L 1319.5 402.5 L 1311.5 404.5 Q 1309.5 410.5 1310.5 417.5 L 1324.5 466.5 Q 1325.5 472.5 1332.5 487.5 Q 1341.5 500.5 1338.5 506.5 Z" fill="lightgray"></path>
      </clipPath>
      <path clip-path="url(#make-me-a-hanzi-clip-11)" d="M 1279.5 509.5 L 1306.5 490.5 L 1285.5 387.5 L 1314.5 385.5 L 1432.5 410.5 L 1459.5 404.5 L 1475.5 386.5 L 1453.5 111.5 L 1432.5 31.5 L 1414.5 7.5 L 1396.5 -2.5 L 1311.5 51.5 " fill="none" id="make-me-a-hanzi-animation-11" stroke-dasharray="977 1954" stroke-linecap="round"></path>

      <clipPath id="make-me-a-hanzi-clip-12">
      <path d="M 1261.5 314.5 L 1225.5 321.5 Q 1216.5 322.5 1216.5 319.5 Q 1209.5 310.5 1219.5 300.5 L 1267.5 248.5 Q 1295.5 220.5 1310.5 228.5 Q 1325.5 235.5 1329.5 252.5 Q 1333.5 265.5 1324.5 280.5 Q 1316.5 295.5 1305.5 301.5 Q 1288.5 308.5 1261.5 314.5 Z" fill="lightgray"></path>
      </clipPath>
      <path clip-path="url(#make-me-a-hanzi-clip-12)" d="M 1222.5 312.5 L 1290.5 272.5 L 1301.5 252.5 " fill="none" id="make-me-a-hanzi-animation-12" stroke-dasharray="230 460" stroke-linecap="round"></path>

      <clipPath id="make-me-a-hanzi-clip-13">
      <path d="M 1147.5 122.5 L 1160.5 112.5 Q 1167.5 107.5 1181.5 95.5 Q 1196.5 83.5 1207.5 85.5 Q 1218.5 86.5 1230.5 100.5 Q 1243.5 113.5 1265.5 129.5 L 1386.5 209.5 L 1391.5 215.5 Q 1391.5 219.5 1392.5 220.5 Q 1392.5 225.5 1386.5 225.5 L 1367.5 219.5 L 1178.5 149.5 L 1162.5 147.5 Q 1143.5 147.5 1142.5 137.5 Q 1141.5 127.5 1147.5 122.5 Z" fill="lightgray"></path>
      </clipPath>
      <path clip-path="url(#make-me-a-hanzi-clip-13)" d="M 1155.5 133.5 L 1203.5 122.5 L 1386.5 219.5 " fill="none" id="make-me-a-hanzi-animation-13" stroke-dasharray="384 768" stroke-linecap="round"></path>

      <clipPath id="make-me-a-hanzi-clip-14">
      <path d="M 1621.5 711.5 L 1610.5 707.5 Q 1596.5 693.5 1636.5 679.5 Q 1643.5 677.5 1651.5 677.5 L 1791.5 702.5 Q 1794.5 703.5 1804.5 701.5 Q 1812.5 700.5 1812.5 689.5 Q 1813.5 686.5 1807.5 662.5 L 1791.5 595.5 C 1784.5 566.5 1829.5 561.5 1840.5 589.5 L 1859.5 639.5 Q 1874.5 670.5 1886.5 686.5 L 1898.5 701.5 Q 1901.5 704.5 1901.5 711.5 Q 1902.5 731.5 1858.5 749.5 L 1838.5 755.5 Q 1827.5 756.5 1818.5 755.5 Q 1809.5 753.5 1781.5 739.5 Q 1753.5 725.5 1654.5 714.5 L 1621.5 711.5 Z" fill="lightgray"></path>
      </clipPath>
      <path clip-path="url(#make-me-a-hanzi-clip-14)" d="M 1618.5 699.5 L 1656.5 695.5 L 1824.5 725.5 L 1850.5 705.5 L 1847.5 690.5 L 1823.5 617.5 L 1798.5 600.5 " fill="none" id="make-me-a-hanzi-animation-14" stroke-dasharray="492 984" stroke-linecap="round"></path>

      <clipPath id="make-me-a-hanzi-clip-15">
      <path d="M 1791.5 595.5 L 1729.5 582.5 Q 1700.5 576.5 1661.5 571.5 L 1624.5 567.5 Q 1598.5 562.5 1593.5 559.5 Q 1588.5 555.5 1595.5 543.5 Q 1601.5 537.5 1615.5 535.5 L 1672.5 537.5 L 1819.5 555.5 L 1853.5 558.5 Q 1860.5 561.5 1861.5 564.5 Q 1863.5 567.5 1858.5 576.5 Q 1853.5 583.5 1840.5 589.5 C 1818.5 601.5 1818.5 601.5 1791.5 595.5 Z" fill="lightgray"></path>
      </clipPath>
      <path clip-path="url(#make-me-a-hanzi-clip-15)" d="M 1598.5 554.5 L 1612.5 549.5 L 1664.5 553.5 L 1787.5 573.5 L 1852.5 568.5 " fill="none" id="make-me-a-hanzi-animation-15" stroke-dasharray="385 770" stroke-linecap="round"></path>

      <clipPath id="make-me-a-hanzi-clip-16">
      <path d="M 1615.5 535.5 L 1626.5 507.5 Q 1635.5 471.5 1623.5 448.5 Q 1612.5 424.5 1605.5 417.5 L 1583.5 401.5 L 1579.5 395.5 Q 1575.5 389.5 1586.5 373.5 L 1600.5 356.5 Q 1609.5 351.5 1613.5 352.5 Q 1617.5 352.5 1630.5 359.5 L 1652.5 369.5 Q 1658.5 372.5 1678.5 376.5 L 1729.5 387.5 L 1788.5 397.5 Q 1806.5 401.5 1815.5 401.5 Q 1822.5 397.5 1825.5 397.5 Q 1834.5 389.5 1837.5 383.5 Q 1841.5 377.5 1843.5 354.5 Q 1843.5 309.5 1842.5 301.5 L 1833.5 224.5 L 1825.5 139.5 Q 1819.5 84.5 1808.5 56.5 Q 1797.5 28.5 1787.5 23.5 Q 1777.5 18.5 1775.5 19.5 L 1753.5 24.5 Q 1732.5 33.5 1729.5 35.5 L 1714.5 43.5 Q 1700.5 49.5 1696.5 49.5 L 1690.5 47.5 Q 1683.5 42.5 1694.5 35.5 L 1716.5 13.5 L 1743.5 -24.5 Q 1751.5 -34.5 1761.5 -52.5 Q 1775.5 -80.5 1803.5 -66.5 Q 1837.5 -52.5 1857.5 -14.5 Q 1867.5 4.5 1876.5 44.5 Q 1886.5 84.5 1895.5 216.5 L 1901.5 302.5 Q 1905.5 359.5 1913.5 369.5 L 1927.5 389.5 Q 1930.5 397.5 1928.5 407.5 Q 1923.5 414.5 1910.5 426.5 Q 1875.5 454.5 1864.5 455.5 Q 1854.5 456.5 1836.5 450.5 L 1731.5 423.5 L 1688.5 415.5 Q 1677.5 411.5 1669.5 413.5 Q 1661.5 415.5 1662.5 426.5 Q 1663.5 436.5 1667.5 443.5 L 1687.5 503.5 Q 1692.5 519.5 1691.5 520.5 L 1672.5 537.5 C 1653.5 560.5 1604.5 563.5 1615.5 535.5 Z" fill="lightgray"></path>
      </clipPath>
      <path clip-path="url(#make-me-a-hanzi-clip-16)" d="M 1622.5 530.5 L 1656.5 504.5 L 1636.5 400.5 L 1681.5 394.5 L 1835.5 423.5 L 1858.5 417.5 L 1879.5 396.5 L 1852.5 96.5 L 1841.5 43.5 L 1825.5 6.5 L 1794.5 -20.5 L 1759.5 -3.5 L 1695.5 42.5 " fill="none" id="make-me-a-hanzi-animation-16" stroke-dasharray="1087 2174" stroke-linecap="round"></path>

      <clipPath id="make-me-a-hanzi-clip-17">
      <path d="M 1665.5 323.5 L 1630.5 329.5 Q 1618.5 330.5 1617.5 328.5 Q 1610.5 322.5 1625.5 307.5 L 1650.5 279.5 Q 1673.5 252.5 1685.5 247.5 Q 1703.5 242.5 1710.5 243.5 Q 1717.5 244.5 1722.5 251.5 Q 1728.5 257.5 1729.5 267.5 Q 1732.5 294.5 1719.5 303.5 Q 1707.5 312.5 1696.5 314.5 Q 1686.5 316.5 1665.5 323.5 Z" fill="lightgray"></path>
      </clipPath>
      <path clip-path="url(#make-me-a-hanzi-clip-17)" d="M 1624.5 322.5 L 1696.5 279.5 L 1706.5 262.5 " fill="none" id="make-me-a-hanzi-animation-17" stroke-dasharray="232 464" stroke-linecap="round"></path>

      <clipPath id="make-me-a-hanzi-clip-18">
      <path d="M 1785.5 238.5 L 1625.5 167.5 L 1594.5 155.5 Q 1574.5 149.5 1557.5 148.5 Q 1541.5 146.5 1538.5 141.5 Q 1536.5 136.5 1538.5 129.5 Q 1541.5 121.5 1554.5 112.5 Q 1568.5 102.5 1576.5 93.5 Q 1585.5 84.5 1596.5 78.5 Q 1607.5 71.5 1621.5 85.5 L 1633.5 100.5 Q 1640.5 111.5 1651.5 118.5 L 1791.5 219.5 Q 1802.5 226.5 1804.5 231.5 Q 1805.5 237.5 1803.5 239.5 Q 1802.5 246.5 1785.5 238.5 Z" fill="lightgray"></path>
      </clipPath>
      <path clip-path="url(#make-me-a-hanzi-clip-18)" d="M 1547.5 135.5 L 1602.5 119.5 L 1796.5 234.5 " fill="none" id="make-me-a-hanzi-animation-18" stroke-dasharray="411 822" stroke-linecap="round"></path>

</g>
</svg>
